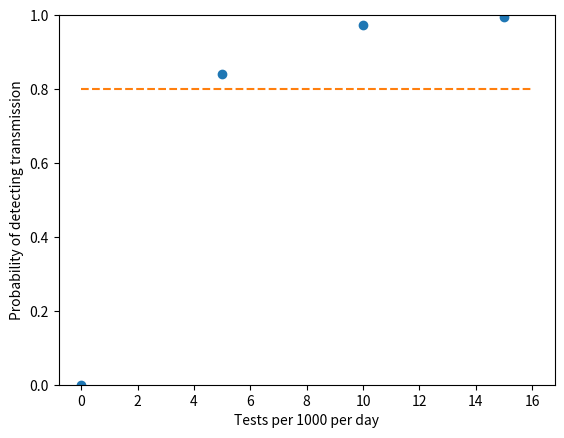

Recreate this plot in Python.
import pandas as pd
import numpy as np
import matplotlib.pyplot as plt
from scipy.stats import binom
from itertools import count

def population_split(total_prevalance, relative_likelihood_in_high_prob_proportion):
    ## ASSUMING THE 'HIGH' GROUP IS 10,000 PEOPLE AND LOW IS 90,000
    p = total_prevalance
    q = relative_likelihood_in_high_prob_proportion
    high_number = p*q/(9+q)
    low_number = total_prevalance - high_number
    return high_number, low_number

def plot_pr_detect(prevalance_per_100k=1,
                   days_of_no_transmission_threshold=28,
                   target_prob=0.8,
                   max_tests=16,
                   r0=None,
                   include_plot_labelling=True,
                   high_prev_pop_rel_likelihood=1,
                   high_prev_testing_proportion=.1):

    tests_per_k_per_day_range = range(max_tests + 1)

    if high_prev_pop_rel_likelihood == 1:
        try:
            prevalance_per_100k = float(prevalance_per_100k)
            pr_detect = [1-binom.cdf(0,tests*1000,
                                     prevalance_per_100k/100000)
                         **days_of_no_transmission_threshold
                         for tests in tests_per_k_per_day_range]
        except TypeError:
            if r0 is None:
                raise ValueError("Must input R0")
            prevalance_per_100k = list(prevalance_per_100k)
            pr_detect = [1-np.prod([binom.cdf(0 ,tests*1000,
                                              current_prev/100000)
                                  for current_prev
                                  in prevalance_per_100k])
                         for tests in tests_per_k_per_day_range]
            days_of_no_transmission_threshold = len(prevalance_per_100k)
    else:
        try:
            prevalance_per_100k = float(prevalance_per_100k)
            num_in_10k, num_in_90k = population_split(prevalance_per_100k, high_prev_pop_rel_likelihood)
            pr_detect_10k = [1-binom.cdf(0,high_prev_testing_proportion*tests*1000,
                                     num_in_10k/10000)
                         **days_of_no_transmission_threshold
                         for tests in tests_per_k_per_day_range]

            pr_detect_90k = [1-binom.cdf(0,(1 - high_prev_testing_proportion)*tests*1000,
                                     num_in_90k/90000)
                         **days_of_no_transmission_threshold
                         for tests in tests_per_k_per_day_range]

            pr_detect = [1 - (1 - pr_10k)*(1 - pr_90k) for pr_10k, pr_90k in zip(pr_detect_10k, pr_detect_90k)]

        except TypeError:
            if r0 is None:
                raise ValueError("Must input R0")
            prevalance_per_100k = list(prevalance_per_100k)
            pr_detect = [1-np.prod([binom.cdf(0 ,tests*1000,
                                              current_prev/100000)
                                  for current_prev
                                  in prevalance_per_100k])
                         for tests in tests_per_k_per_day_range]
            days_of_no_transmission_threshold = len(prevalance_per_100k)

    plt.plot(tests_per_k_per_day_range, pr_detect, 'o')
    if target_prob:
        plt.plot([0, max_tests], [target_prob]*2, '--')
    if include_plot_labelling:
        plt.xlabel('Tests per 1000 per day')
        plt.ylabel('Probability of detecting transmission')
    plt.ylim([0, 1])

def plot_pr_detect_increasing(prevalance_per_100k=1,
                              days_of_no_transmission_threshold=28,
                              target_prob=0.8,
                              max_tests=16,
                              r0=1,
                              serial_interval=5,
                              include_plot_labelling=True,
                              high_prev_pop_rel_likelihood=1,
                              high_prev_testing_proportion=.1):
    if r0 == 1:
        plot_pr_detect(prevalance_per_100k=prevalance_per_100k,
                       days_of_no_transmission_threshold=days_of_no_transmission_threshold,
                       target_prob=target_prob,
                       max_tests=max_tests,
                       r0=None,
                       include_plot_labelling=include_plot_labelling,
                       high_prev_pop_rel_likelihood=high_prev_pop_rel_likelihood,
                       high_prev_testing_proportion=high_prev_testing_proportion)
    else:
        daily_multiplier = r0**(1/serial_interval)
        prev_list = [prevalance_per_100k*(daily_multiplier**day) for day in range(days_of_no_transmission_threshold)]
        plot_pr_detect(prevalance_per_100k=prev_list,
                       days_of_no_transmission_threshold=days_of_no_transmission_threshold,
                       target_prob=target_prob,
                       max_tests=max_tests,
                       r0=r0,
                       include_plot_labelling=include_plot_labelling,
                       high_prev_pop_rel_likelihood=high_prev_pop_rel_likelihood,
                       high_prev_testing_proportion=high_prev_testing_proportion)


if __name__ == '__main__':
    create_single_figures = False
    create_multi_panel_figures = False

    plot_pr_detect_increasing(prevalance_per_100k=1,
                              days_of_no_transmission_threshold=14,
                              target_prob=0.8,
                              max_tests=16,
                              r0=1,
                              include_plot_labelling=True,
                              high_prev_pop_rel_likelihood=5,
                              high_prev_testing_proportion=.666)
    plt.show()



    prev_list = [0.5, 1, 2]
    days_list = [14, 28]
    target_prob = 0.8
    max_tests = 10.
    reff_list = [1, 1.1, 1.5]
    if create_multi_panel_figures:
        for r0 in reff_list:
            fig, ax = plt.subplots(len(prev_list), len(days_list))
            for prev, prev_index in zip(prev_list, count()):
                for day, day_index in zip(days_list, count()):
                    plt.axes(ax[prev_index, day_index])
                    plot_pr_detect_increasing(prevalance_per_100k=prev,
                                   days_of_no_transmission_threshold=day,
                                   target_prob=0.8,
                                   max_tests=16,
                                   r0=r0,
                                   include_plot_labelling=False)
                    if prev_index+1 == len(prev_list):
                        plt.xlabel('Tests per 1,000 per day')
                    if (prev_index) == int(len(prev_list)/2) and day_index == 0:
                        plt.ylabel('Probability of detection')
                    if prev_index == 0:
                        plt.title(f'Detection within {day} days')
                    plt.text(10, 0.1, f'{prev} per 100k')
            plt.savefig(f'Prob_detect_figures/multi_r{r0}.png')
            plt.close()




    if create_single_figures:
        for prev in prev_list:
            for day in days_list:
                for r0 in reff_list:
                    print(f'running prev{prev}, days{day}, r0{r0}')
                    plot_pr_detect_increasing(prevalance_per_100k=prev,
                                   days_of_no_transmission_threshold=day,
                                   target_prob=0.8,
                                   max_tests=16,
                                   r0=r0)

                    if r0 == 1:
                        plt.title(f"Probability of detecting transmission "
                                  f"with\nprevalence {prev}"
                                  f" per 100k within {day} days")
                        plt.savefig(f"Prob_detect_figures/detect_{prev}"
                                    f"_per_100k_in{day}_days.png")
                    else:
                        plt.title(f"Probability of detecting transmission "
                                  f"with\n initial prevalence {prev} and\n"
                                  f"Reff={r0}"
                                  f" per 100k within {day} days")
                        plt.savefig(f"Prob_detect_figures/detect_{prev}"
                                    f"_r0_{r0}"
                                    f"_per_100k_in{day}_days.png")
                    # plt.show()
                    plt.close()